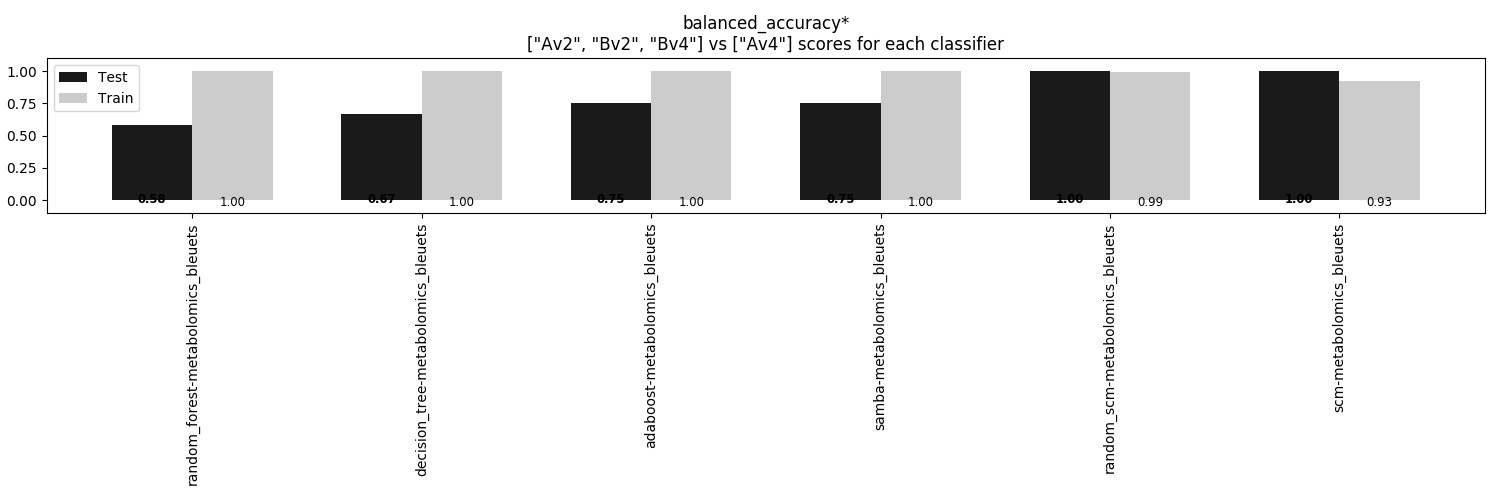

Values plotted in this chart, from the file beside it:
, random_forest-metabolomics_bleuets, decision_tree-metabolomics_bleuets, adaboost-metabolomics_bleuets, samba-metabolomics_bleuets, random_scm-metabolomics_bleuets, scm-metabolomics_bleuets
Train, 1.0, 1.0, 1.0, 1.0, 0.9907, 0.9259
Test, 0.5833, 0.6667, 0.75, 0.75, 1.0, 1.0
